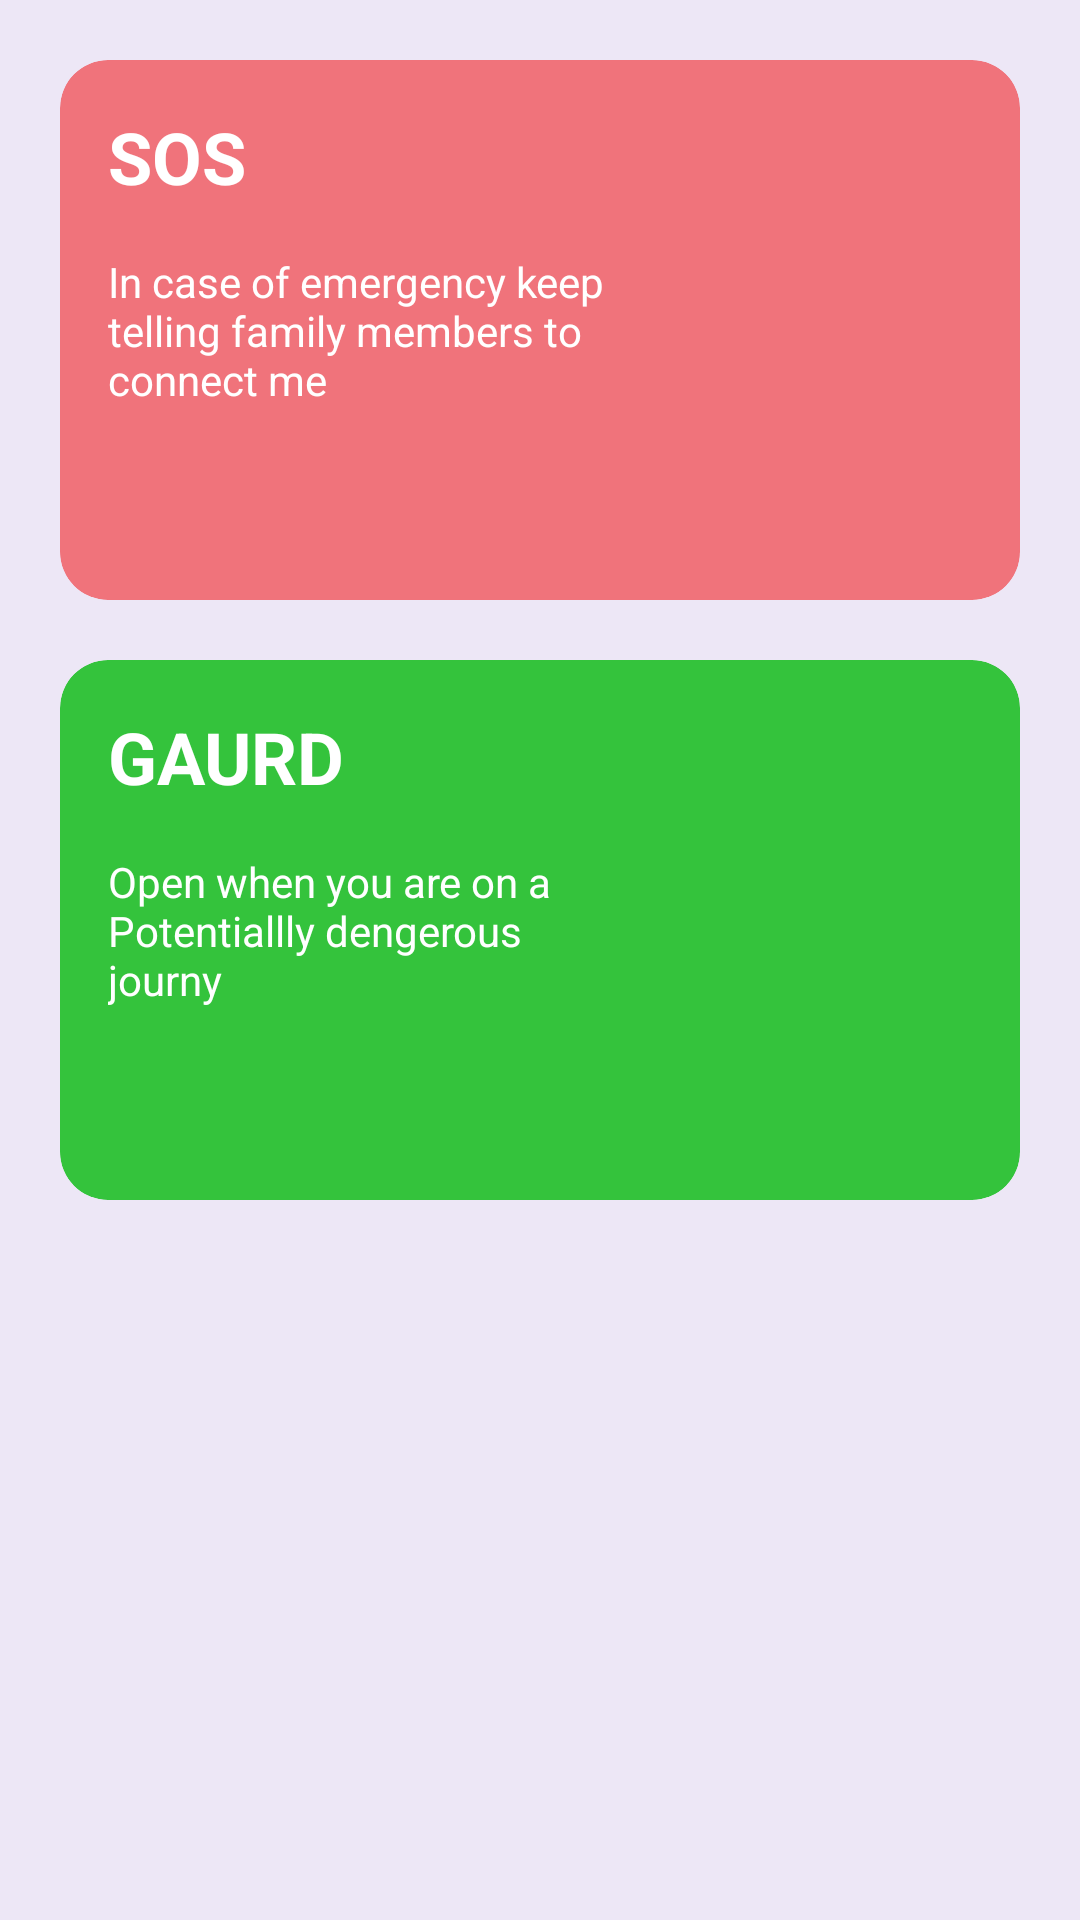

Android layout source for this screen:
<!-- AndroidManifest.xml: application theme Theme.MyApplicationFamilySefty -->
<!-- res/layout/fragment_gaurd.xml -->
<?xml version="1.0" encoding="utf-8"?>
<androidx.constraintlayout.widget.ConstraintLayout xmlns:android="http://schemas.android.com/apk/res/android"
    xmlns:app="http://schemas.android.com/apk/res-auto"
    xmlns:tools="http://schemas.android.com/tools"
    android:layout_width="match_parent"
    android:layout_height="match_parent"
    android:background="@color/gray_bg"
    >

    <com.google.android.material.card.MaterialCardView
        android:id="@+id/pink_card"
        android:layout_width="match_parent"
        android:layout_height="180dp"
        android:layout_margin="20dp"
        app:cardBackgroundColor="@color/pink_bg"
        app:cardCornerRadius="16dp"
        app:layout_constraintTop_toTopOf="parent" />

    <TextView
        android:id="@+id/txt_sos"
        android:layout_width="wrap_content"
        android:layout_height="wrap_content"
        android:layout_margin="@dimen/dimen_16dp"
        android:elevation="8dp"
        android:text="@string/sos"
        android:textColor="@color/white"
        android:textSize="24sp"
        android:textStyle="bold"
        app:layout_constraintStart_toStartOf="@+id/pink_card"
        app:layout_constraintTop_toTopOf="@+id/pink_card"


        />

    <TextView
        android:id="@+id/sos_msg"
        android:layout_width="0dp"
        android:layout_height="wrap_content"
        android:layout_margin="@dimen/dimen_16dp"
        android:elevation="8dp"
        android:text="@string/in_case_of_emergency_keep_telling_family_members_to_connect_me"
        android:textColor="#fff"
        app:layout_constraintEnd_toStartOf="@id/sos_img"
        app:layout_constraintStart_toStartOf="@+id/pink_card"
        app:layout_constraintTop_toBottomOf="@+id/txt_sos"


        />

    <ImageView
        android:id="@+id/sos_img"
        android:layout_width="100dp"
        android:layout_height="100dp"
        android:layout_margin="@dimen/dimen_16dp"
        android:elevation="8dp"
        android:src="@drawable/sos"
        app:layout_constraintBottom_toBottomOf="@id/pink_card"
        app:layout_constraintEnd_toEndOf="@id/pink_card"
        app:layout_constraintTop_toTopOf="@id/pink_card"


        />

    <com.google.android.material.card.MaterialCardView
        android:id="@+id/green_card"
        android:layout_width="match_parent"
        android:layout_height="180dp"
        android:layout_margin="20dp"
        app:cardBackgroundColor="@color/green_bg"
        app:cardCornerRadius="16dp"
        app:layout_constraintTop_toBottomOf="@+id/pink_card" />


    <TextView
        android:id="@+id/txt_gaurd"
        android:layout_width="wrap_content"
        android:layout_height="wrap_content"
        android:layout_margin="16dp"
        android:elevation="8dp"
        android:text="@string/gaurd"
        android:textColor="@color/white"
        android:textSize="24sp"
        android:textStyle="bold"
        app:layout_constraintStart_toStartOf="@+id/green_card"
        app:layout_constraintTop_toTopOf="@+id/green_card"


        />

    <TextView
        android:id="@+id/gaurd_msg"
        android:layout_width="0dp"
        android:layout_height="wrap_content"
        android:layout_margin="16dp"
        android:elevation="8dp"
        android:text="Open when you are on a Potentiallly dengerous journy"
        android:textColor="#fff"
        app:layout_constraintEnd_toStartOf="@id/gaurd_img"
        app:layout_constraintStart_toStartOf="@+id/green_card"
        app:layout_constraintTop_toBottomOf="@+id/txt_gaurd"


        />

    <ImageView
        android:id="@+id/gaurd_img"
        android:layout_width="100dp"
        android:layout_height="100dp"
        android:layout_margin="16dp"
        android:elevation="8dp"
        android:src="@drawable/gaurd"
        app:layout_constraintBottom_toBottomOf="@id/green_card"
        app:layout_constraintEnd_toEndOf="@id/green_card"
        app:layout_constraintTop_toTopOf="@id/green_card"


        />


</androidx.constraintlayout.widget.ConstraintLayout>
<!-- resources referenced by this layout -->
<resources>
  <color name="gray_bg">#ede7f6</color>
  <color name="green_bg">#34C33C</color>
  <color name="pink_bg">#f0737b</color>
  <color name="white">#FFFFFFFF</color>
  <dimen name="dimen_16dp">16dp</dimen>
  <string name="gaurd">GAURD</string>
  <string name="in_case_of_emergency_keep_telling_family_members_to_connect_me">In case of emergency keep telling family members to connect me</string>
  <string name="sos">SOS</string>
  <style name="Theme.MyApplicationFamilySefty" parent="Theme.MaterialComponents.NoActionBar">
          
          <item name="colorPrimary">@color/purple_500</item>
          <item name="colorPrimaryVariant">@color/darker_gray</item>
          <item name="colorOnPrimary">@color/white</item>
          
          <item name="colorSecondary">@color/teal_200</item>
          <item name="colorSecondaryVariant">@color/teal_700</item>
          <item name="colorOnSecondary">@color/black</item>
          
          <item name="android:statusBarColor">?attr/colorPrimaryVariant</item>
          
      </style>
  <color name="purple_500">#FF6200EE</color>
  <color name="darker_gray">#b3b5b7</color>
  <color name="teal_200">#FF03DAC5</color>
  <color name="teal_700">#FF018786</color>
  <color name="black">#FF000000</color>
</resources>
